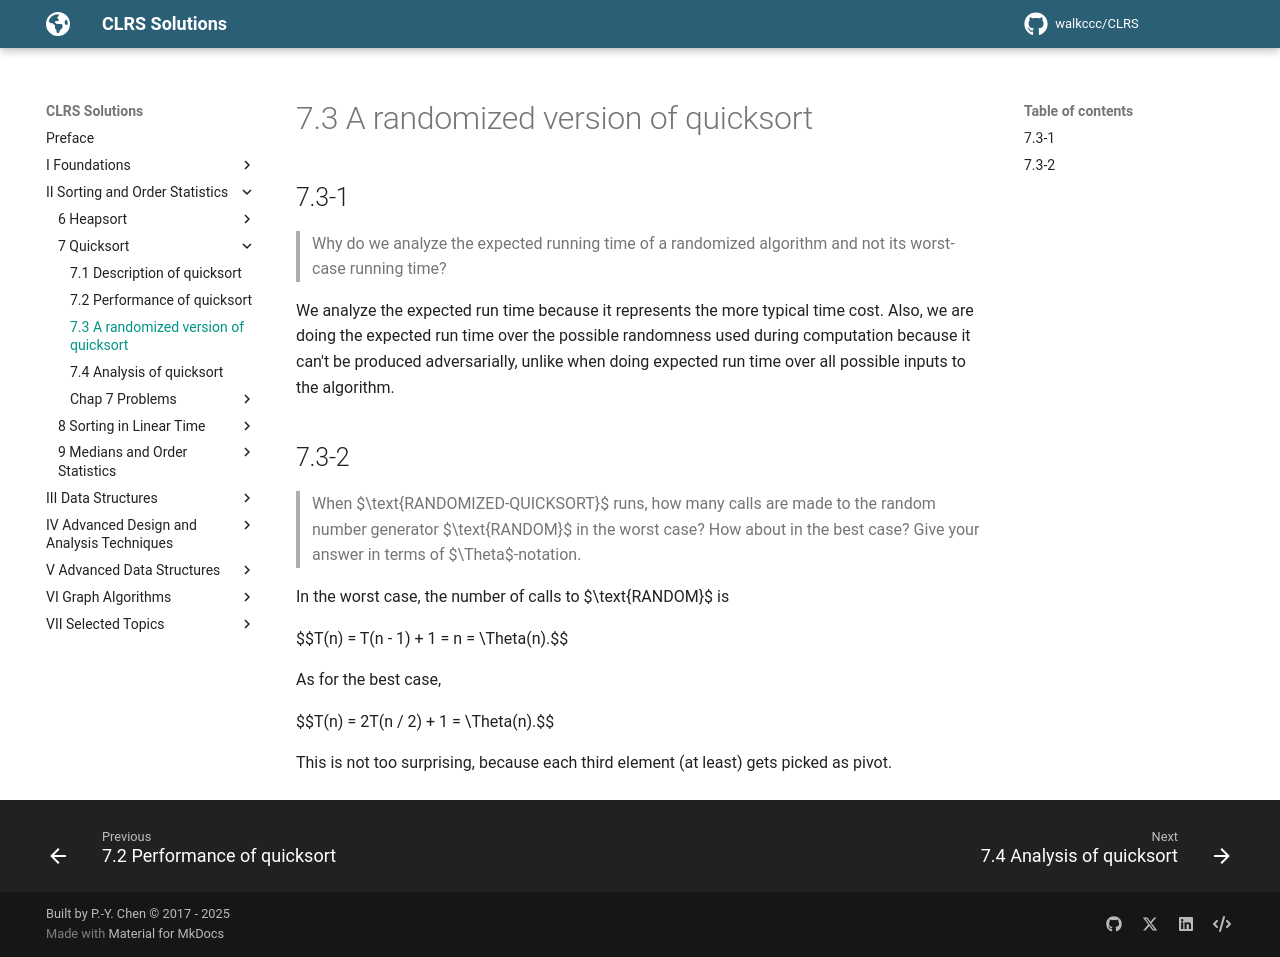

repository: walkccc/CLRS · page: Chap07/7.3/index.html · generator: mkdocs

## 7.3-1

> Why do we analyze the expected running time of a randomized algorithm and not its worst-case running time?

We analyze the expected run time because it represents the more typical time cost. Also, we are doing the expected run time over the possible randomness used during computation because it can't be produced adversarially, unlike when doing expected run time over all possible inputs to the algorithm.

## 7.3-2

> When $\text{RANDOMIZED-QUICKSORT}$ runs, how many calls are made to the random number generator $\text{RANDOM}$ in the worst case? How about in the best case? Give your answer in terms of $\Theta$-notation.

In the worst case, the number of calls to $\text{RANDOM}$ is

$$T(n) = T(n - 1) + 1 = n = \Theta(n).$$

As for the best case,

$$T(n) = 2T(n / 2) + 1 = \Theta(n).$$

This is not too surprising, because each third element (at least) gets picked as pivot.
